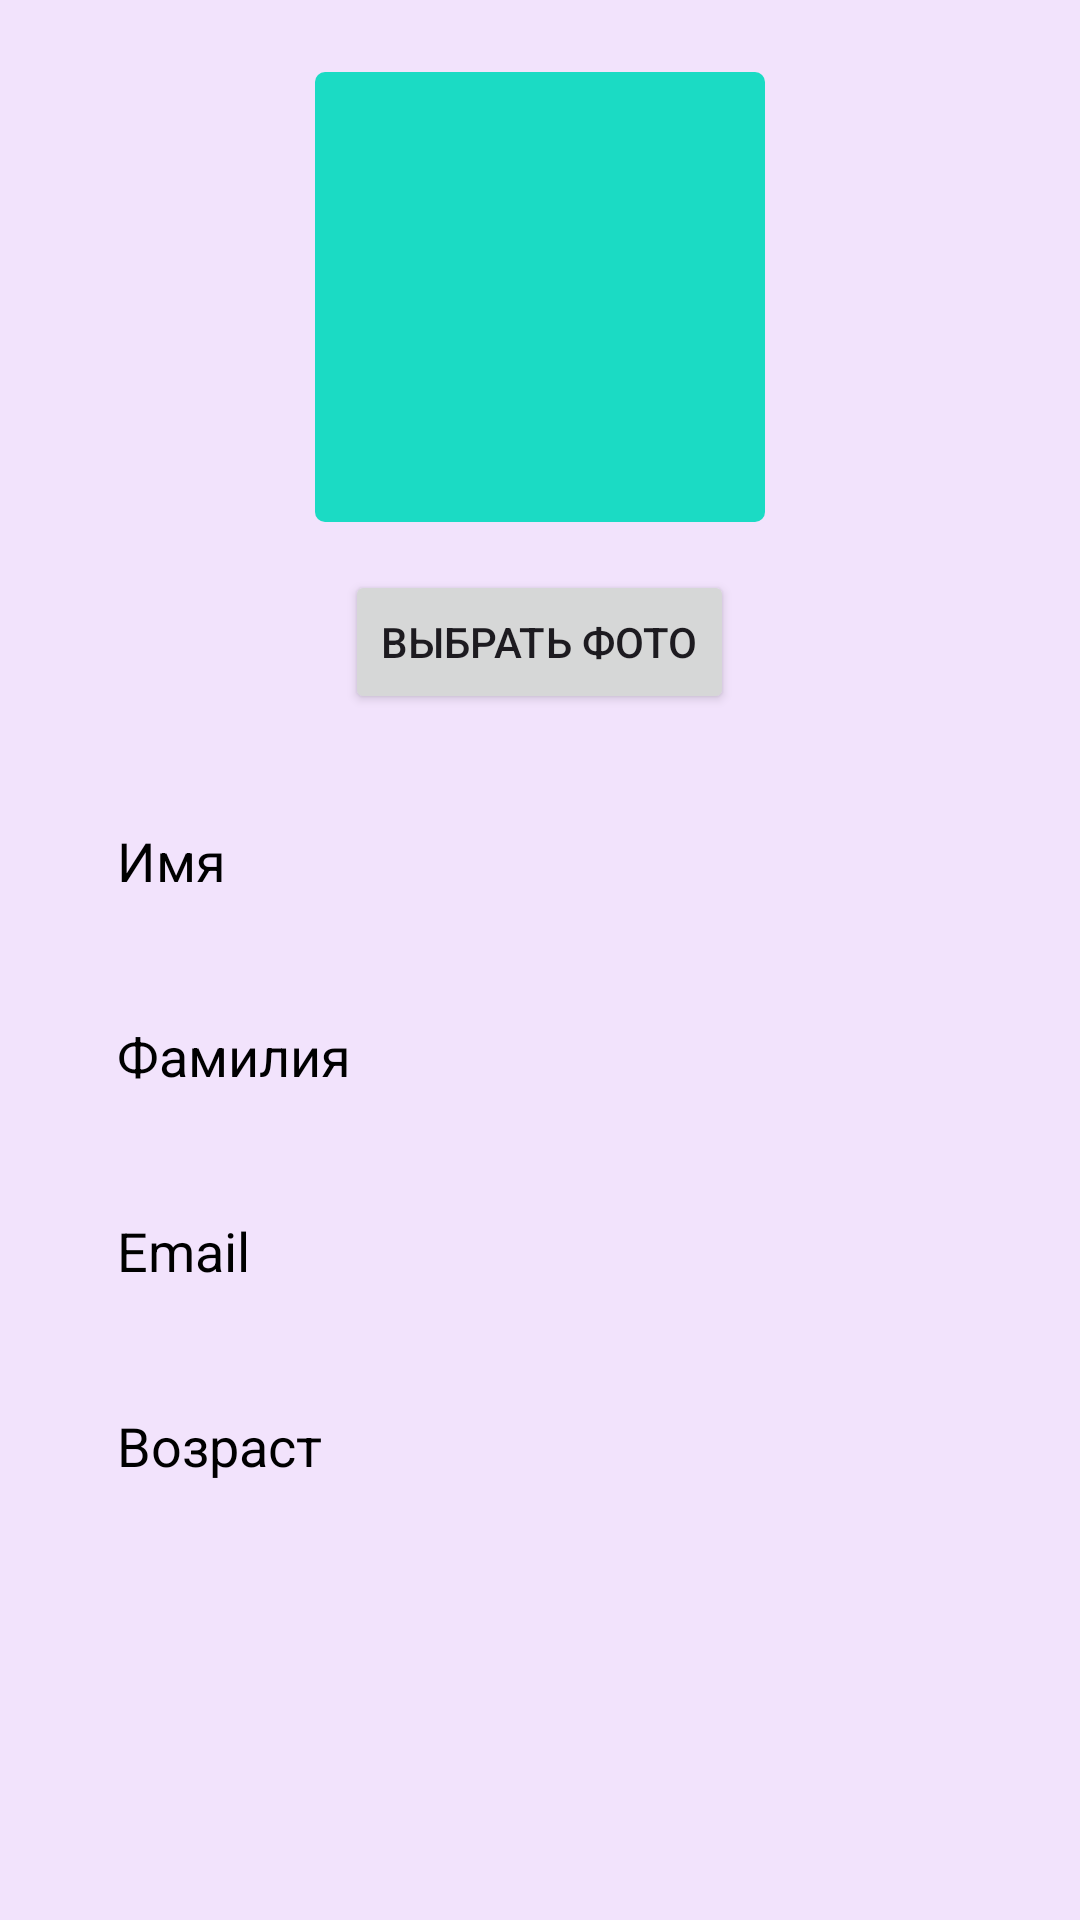

Write the Android layout XML for this screen, with the resource values it uses.
<!-- AndroidManifest.xml: application theme Theme.Wakasugi -->
<!-- res/layout/activity_profile.xml -->
<?xml version="1.0" encoding="utf-8"?>
<androidx.constraintlayout.widget.ConstraintLayout xmlns:android="http://schemas.android.com/apk/res/android"
    xmlns:app="http://schemas.android.com/apk/res-auto"
    xmlns:tools="http://schemas.android.com/tools"
    android:id="@+id/main"
    android:layout_width="match_parent"
    android:layout_height="match_parent"
    tools:context=".ProfileActivity"
    android:background="@color/violet">
    <ScrollView
        android:id="@+id/profile_scroll"
        android:layout_width="match_parent"
        android:layout_height="match_parent"
        android:padding="24dp"
        android:fillViewport="true"
        app:layout_constraintBottom_toBottomOf="parent"
        app:layout_constraintEnd_toEndOf="parent"
        app:layout_constraintStart_toStartOf="parent"
        app:layout_constraintTop_toTopOf="parent">

        <LinearLayout
            android:layout_width="match_parent"
            android:layout_height="wrap_content"
            android:gravity="center_horizontal"
            android:orientation="vertical">

            
            <ImageView
                android:id="@+id/imageView"
                android:layout_width="150dp"
                android:layout_height="150dp"
                android:layout_marginBottom="16dp"
                android:background="@drawable/image_bg"
                android:scaleType="centerCrop"
                android:src="@drawable/ic_launcher_foreground" />

            
            <Button
                android:id="@+id/btnPickImage"
                android:layout_width="wrap_content"
                android:layout_height="wrap_content"
                android:text="Выбрать фото" />

            
            <EditText
                android:id="@+id/etName"
                android:layout_width="match_parent"
                android:layout_height="50dp"
                android:layout_marginTop="24dp"
                android:hint="Имя"
                android:background="@drawable/rounded_inp"
                android:textColor="@color/black"
                android:textColorHint="@color/black"
                android:paddingStart="15dp"
                android:layout_marginBottom="15dp"
                />

            <EditText
                android:id="@+id/etSurname"
                android:layout_width="match_parent"
                android:layout_height="50dp"
                android:hint="Фамилия"
                android:background="@drawable/rounded_inp"
                android:textColor="@color/black"
                android:textColorHint="@color/black"
                android:paddingStart="15dp"
                android:layout_marginBottom="15dp"/>

            <EditText
                android:id="@+id/etEmail"
                android:layout_width="match_parent"
                android:layout_height="50dp"
                android:hint="Email"
                android:inputType="textEmailAddress"
                android:background="@drawable/rounded_inp"
                android:textColor="@color/black"
                android:textColorHint="@color/black"
                android:paddingStart="15dp"
                android:layout_marginBottom="15dp"/>

            <EditText
                android:id="@+id/etAge"
                android:layout_width="match_parent"
                android:layout_height="50dp"
                android:hint="Возраст"
                android:inputType="number"
                android:background="@drawable/rounded_inp"
                android:textColor="@color/black"
                android:textColorHint="@color/black"
                android:paddingStart="15dp"
                android:layout_marginBottom="15dp"/>

        </LinearLayout>
    </ScrollView>


</androidx.constraintlayout.widget.ConstraintLayout>
<!-- resources referenced by this layout -->
<resources>
  <color name="black">#FF000000</color>
  <color name="violet">#167711DD</color>
  <!-- drawable ic_launcher_foreground: webp bitmap (mipmap-hdpi, 10264 bytes) -->
  <!-- drawable image_bg (drawable) -->
  <?xml version="1.0" encoding="utf-8"?>
  <shape xmlns:android="http://schemas.android.com/apk/res/android"
      android:shape="rectangle">
      <corners android:radius="10px"/>
      <solid android:color="@color/turquoise" />
  </shape>
  <style name="Theme.Wakasugi" parent="Base.Theme.Wakasugi" />
  <color name="turquoise">#1BDBC4</color>
  <style name="Base.Theme.Wakasugi" parent="Theme.Material3.DayNight.NoActionBar">
          
          
      </style>
</resources>
